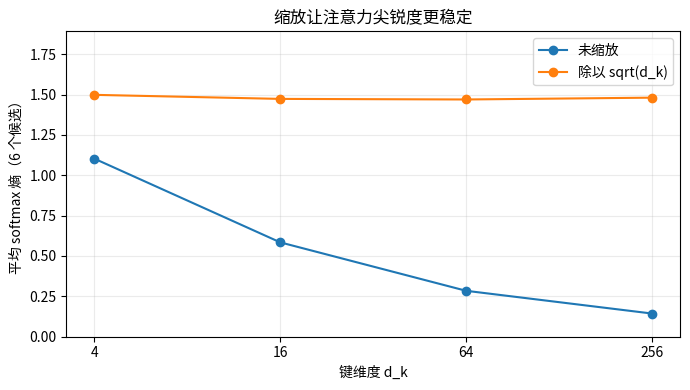
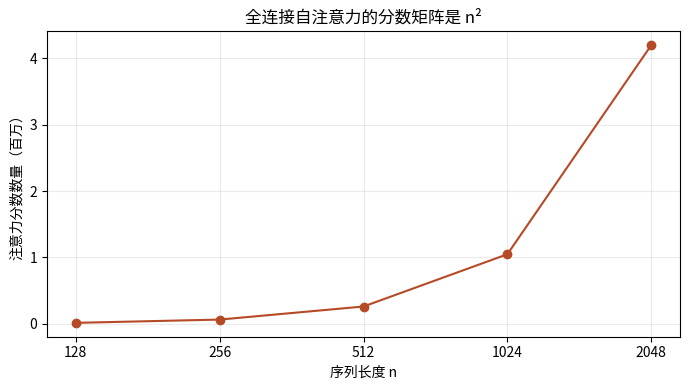

Write the Python code that produced these figures, in order.
import numpy as np
rng = np.random.default_rng(2026)
def softmax(x):
    x = x - x.max(axis=-1, keepdims=True); e = np.exp(x); return e/e.sum(axis=-1, keepdims=True)
def entropy(p): return float((-p*np.log(p+1e-12)).sum(axis=-1).mean())
widths = np.array([4, 16, 64, 256])
raw_std, scaled_std, raw_entropy, scaled_entropy = [], [], [], []
for d in widths:
    Q = rng.normal(size=(4000,d)); K = rng.normal(size=(4000,d))
    dots = (Q*K).sum(axis=1)
    raw_std.append(dots.std()); scaled_std.append((dots/np.sqrt(d)).std())
    q = rng.normal(size=(1000,6,d)); k = rng.normal(size=(1000,d))
    logits = np.einsum("bnd,bd->bn", q, k)
    raw_entropy.append(entropy(softmax(logits))); scaled_entropy.append(entropy(softmax(logits/np.sqrt(d))))
print("d_k | 原始标准差 | 缩放后标准差 | 原始熵 | 缩放后熵")
for row in zip(widths,raw_std,scaled_std,raw_entropy,scaled_entropy): print(f"{row[0]:>3} | {row[1]:>10.2f} | {row[2]:>12.2f} | {row[3]:>6.2f} | {row[4]:>8.2f}")
assert max(scaled_std)-min(scaled_std) < 0.15
print("结论：除以 sqrt(d_k) 将点积的典型尺度拉回约 1。")

import matplotlib.pyplot as plt
from matplotlib import font_manager
font_path = "/usr/share/fonts/opentype/noto/NotoSansCJK-Regular.ttc"
font_manager.fontManager.addfont(font_path)
font_name = font_manager.FontProperties(fname=font_path).get_name()
plt.rcParams["font.family"] = font_name
plt.rcParams["axes.unicode_minus"] = False
fig, ax = plt.subplots(figsize=(7,4))
ax.plot(widths, raw_entropy, "o-", label="未缩放"); ax.plot(widths, scaled_entropy, "o-", label="除以 sqrt(d_k)")
ax.set_xscale("log", base=2); ax.set_xticks(widths, [str(x) for x in widths]); ax.set_ylim(0, np.log(6)+0.1)
ax.set_xlabel("键维度 d_k"); ax.set_ylabel("平均 softmax 熵（6 个候选）"); ax.set_title("缩放让注意力尖锐度更稳定"); ax.grid(alpha=.25); ax.legend()
plt.tight_layout(); plt.show()

import numpy as np
def attention(X):
    scores = X@X.T/np.sqrt(X.shape[1]); return softmax(scores)@X
def pe(length, width):
    pos=np.arange(length)[:,None]; dims=np.arange(0,width,2)[None,:]; a=pos/(10000**(dims/width)); out=np.zeros((length,width)); out[:,0::2]=np.sin(a); out[:,1::2]=np.cos(a); return out
X=np.eye(4); order=np.array([2,0,3,1])
error_without=np.max(np.abs(attention(X[order])-attention(X)[order]))
P=pe(4,4); original=attention(X+P); swapped_content=attention(X[order]+P)
error_with=np.max(np.abs(swapped_content-original[order]))
print("不加位置编码的置换误差 =", f"{error_without:.2e}")
print("加位置编码后（位置不动）的差异 =", f"{error_with:.3f}")
assert error_without < 1e-12 and error_with > 1e-3
print("结论：位置编码让“内容在哪里”成为模型可用的信息。")

import matplotlib.pyplot as plt
from matplotlib import font_manager
font_path = "/usr/share/fonts/opentype/noto/NotoSansCJK-Regular.ttc"
font_manager.fontManager.addfont(font_path)
font_name = font_manager.FontProperties(fname=font_path).get_name()
plt.rcParams["font.family"] = font_name
plt.rcParams["axes.unicode_minus"] = False
lengths=np.array([128,256,512,1024,2048]); pairs=lengths**2
print("序列从 512 增至 1024：", f"{pairs[3]/pairs[2]:.0f} 倍的注意力分数")
fig, ax=plt.subplots(figsize=(7,4)); ax.plot(lengths,pairs/1e6,"o-",color="#b64926")
ax.set_xscale("log",base=2); ax.set_xticks(lengths,[str(n) for n in lengths]); ax.set_xlabel("序列长度 n"); ax.set_ylabel("注意力分数数量（百万）"); ax.set_title("全连接自注意力的分数矩阵是 n²"); ax.grid(alpha=.25)
plt.tight_layout(); plt.show()
